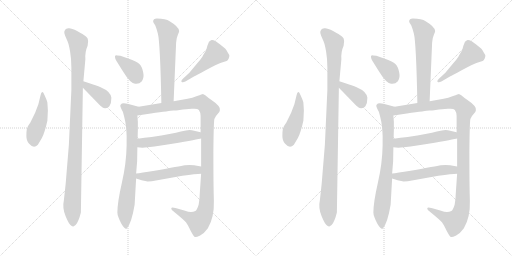
t = 0.00 s
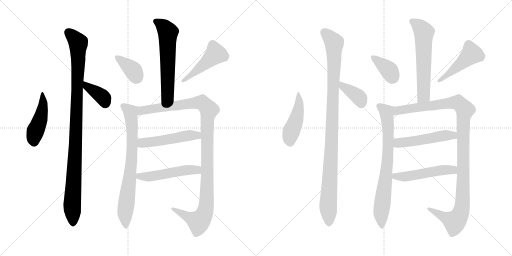
t = 3.02 s
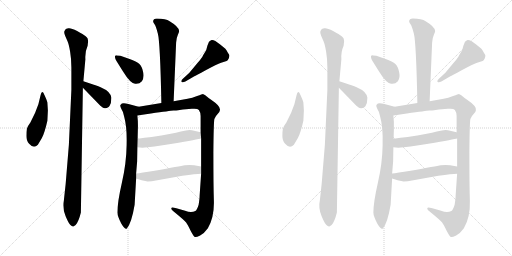
t = 6.04 s
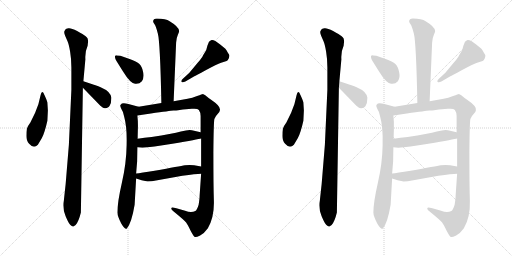
t = 9.07 s
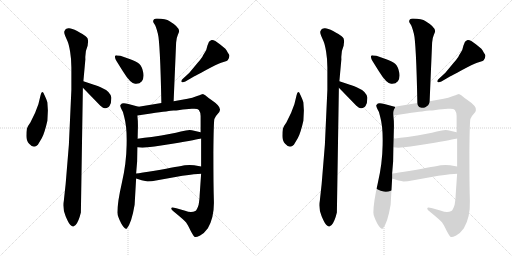
t = 12.09 s
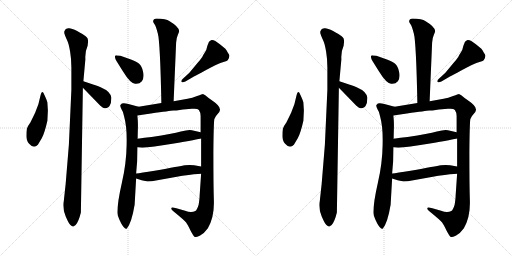
t = 15.11 s

The animated SVG that drew these frames (rendered in a browser with its animation timeline set to each time). Animation: 20 CSS @keyframes rules; one cycle of 15.11 s.

<svg version="1.1" viewBox="0 0 2048 1024" xmlns="http://www.w3.org/2000/svg">
  <g stroke="lightgray" stroke-dasharray="1,1" stroke-width="1" transform="scale(4, 4)">
    <line x1="0" y1="0" x2="256" y2="256"></line>
    <line x1="256" y1="0" x2="0" y2="256"></line>
    <line x1="128" y1="0" x2="128" y2="256"></line>
    <line x1="0" y1="128" x2="256" y2="128"></line>
    <line x1="256" y1="0" x2="512" y2="256"></line>
    <line x1="512" y1="0" x2="256" y2="256"></line>
    <line x1="384" y1="0" x2="384" y2="256"></line>
    <line x1="256" y1="128" x2="512" y2="128"></line>
  </g>
<g transform="scale(1, -1) translate(0, -850)">
   <style type="text/css">
    @keyframes keyframes0 {
      from {
       stroke: black;
       stroke-dashoffset: 446;
       stroke-width: 128;
       }
       59% {
       animation-timing-function: step-end;
       stroke: black;
       stroke-dashoffset: 0;
       stroke-width: 128;
       }
       to {
       stroke: black;
       stroke-width: 1024;
       }
       }
       #make-me-a-hanzi-animation-0 {
         animation: keyframes0 0.612956s both;
         animation-delay: 0.000000s;
         animation-timing-function: linear;
       }
    @keyframes keyframes1 {
      from {
       stroke: black;
       stroke-dashoffset: 1039;
       stroke-width: 128;
       }
       77% {
       animation-timing-function: step-end;
       stroke: black;
       stroke-dashoffset: 0;
       stroke-width: 128;
       }
       to {
       stroke: black;
       stroke-width: 1024;
       }
       }
       #make-me-a-hanzi-animation-1 {
         animation: keyframes1 1.095540s both;
         animation-delay: 0.612956s;
         animation-timing-function: linear;
       }
    @keyframes keyframes2 {
      from {
       stroke: black;
       stroke-dashoffset: 376;
       stroke-width: 128;
       }
       55% {
       animation-timing-function: step-end;
       stroke: black;
       stroke-dashoffset: 0;
       stroke-width: 128;
       }
       to {
       stroke: black;
       stroke-width: 1024;
       }
       }
       #make-me-a-hanzi-animation-2 {
         animation: keyframes2 0.555990s both;
         animation-delay: 1.708496s;
         animation-timing-function: linear;
       }
    @keyframes keyframes3 {
      from {
       stroke: black;
       stroke-dashoffset: 601;
       stroke-width: 128;
       }
       66% {
       animation-timing-function: step-end;
       stroke: black;
       stroke-dashoffset: 0;
       stroke-width: 128;
       }
       to {
       stroke: black;
       stroke-width: 1024;
       }
       }
       #make-me-a-hanzi-animation-3 {
         animation: keyframes3 0.739095s both;
         animation-delay: 2.264486s;
         animation-timing-function: linear;
       }
    @keyframes keyframes4 {
      from {
       stroke: black;
       stroke-dashoffset: 373;
       stroke-width: 128;
       }
       55% {
       animation-timing-function: step-end;
       stroke: black;
       stroke-dashoffset: 0;
       stroke-width: 128;
       }
       to {
       stroke: black;
       stroke-width: 1024;
       }
       }
       #make-me-a-hanzi-animation-4 {
         animation: keyframes4 0.553548s both;
         animation-delay: 3.003581s;
         animation-timing-function: linear;
       }
    @keyframes keyframes5 {
      from {
       stroke: black;
       stroke-dashoffset: 469;
       stroke-width: 128;
       }
       60% {
       animation-timing-function: step-end;
       stroke: black;
       stroke-dashoffset: 0;
       stroke-width: 128;
       }
       to {
       stroke: black;
       stroke-width: 1024;
       }
       }
       #make-me-a-hanzi-animation-5 {
         animation: keyframes5 0.631673s both;
         animation-delay: 3.557129s;
         animation-timing-function: linear;
       }
    @keyframes keyframes6 {
      from {
       stroke: black;
       stroke-dashoffset: 755;
       stroke-width: 128;
       }
       71% {
       animation-timing-function: step-end;
       stroke: black;
       stroke-dashoffset: 0;
       stroke-width: 128;
       }
       to {
       stroke: black;
       stroke-width: 1024;
       }
       }
       #make-me-a-hanzi-animation-6 {
         animation: keyframes6 0.864421s both;
         animation-delay: 4.188802s;
         animation-timing-function: linear;
       }
    @keyframes keyframes7 {
      from {
       stroke: black;
       stroke-dashoffset: 1129;
       stroke-width: 128;
       }
       79% {
       animation-timing-function: step-end;
       stroke: black;
       stroke-dashoffset: 0;
       stroke-width: 128;
       }
       to {
       stroke: black;
       stroke-width: 1024;
       }
       }
       #make-me-a-hanzi-animation-7 {
         animation: keyframes7 1.168783s both;
         animation-delay: 5.053223s;
         animation-timing-function: linear;
       }
    @keyframes keyframes8 {
      from {
       stroke: black;
       stroke-dashoffset: 509;
       stroke-width: 128;
       }
       62% {
       animation-timing-function: step-end;
       stroke: black;
       stroke-dashoffset: 0;
       stroke-width: 128;
       }
       to {
       stroke: black;
       stroke-width: 1024;
       }
       }
       #make-me-a-hanzi-animation-8 {
         animation: keyframes8 0.664225s both;
         animation-delay: 6.222006s;
         animation-timing-function: linear;
       }
    @keyframes keyframes9 {
      from {
       stroke: black;
       stroke-dashoffset: 513;
       stroke-width: 128;
       }
       63% {
       animation-timing-function: step-end;
       stroke: black;
       stroke-dashoffset: 0;
       stroke-width: 128;
       }
       to {
       stroke: black;
       stroke-width: 1024;
       }
       }
       #make-me-a-hanzi-animation-9 {
         animation: keyframes9 0.667480s both;
         animation-delay: 6.886231s;
         animation-timing-function: linear;
       }
    @keyframes keyframes10 {
      from {
       stroke: black;
       stroke-dashoffset: 446;
       stroke-width: 128;
       }
       59% {
       animation-timing-function: step-end;
       stroke: black;
       stroke-dashoffset: 0;
       stroke-width: 128;
       }
       to {
       stroke: black;
       stroke-width: 1024;
       }
       }
       #make-me-a-hanzi-animation-10 {
         animation: keyframes10 0.612956s both;
         animation-delay: 7.553711s;
         animation-timing-function: linear;
       }
    @keyframes keyframes11 {
      from {
       stroke: black;
       stroke-dashoffset: 1039;
       stroke-width: 128;
       }
       77% {
       animation-timing-function: step-end;
       stroke: black;
       stroke-dashoffset: 0;
       stroke-width: 128;
       }
       to {
       stroke: black;
       stroke-width: 1024;
       }
       }
       #make-me-a-hanzi-animation-11 {
         animation: keyframes11 1.095540s both;
         animation-delay: 8.166667s;
         animation-timing-function: linear;
       }
    @keyframes keyframes12 {
      from {
       stroke: black;
       stroke-dashoffset: 376;
       stroke-width: 128;
       }
       55% {
       animation-timing-function: step-end;
       stroke: black;
       stroke-dashoffset: 0;
       stroke-width: 128;
       }
       to {
       stroke: black;
       stroke-width: 1024;
       }
       }
       #make-me-a-hanzi-animation-12 {
         animation: keyframes12 0.555990s both;
         animation-delay: 9.262207s;
         animation-timing-function: linear;
       }
    @keyframes keyframes13 {
      from {
       stroke: black;
       stroke-dashoffset: 601;
       stroke-width: 128;
       }
       66% {
       animation-timing-function: step-end;
       stroke: black;
       stroke-dashoffset: 0;
       stroke-width: 128;
       }
       to {
       stroke: black;
       stroke-width: 1024;
       }
       }
       #make-me-a-hanzi-animation-13 {
         animation: keyframes13 0.739095s both;
         animation-delay: 9.818197s;
         animation-timing-function: linear;
       }
    @keyframes keyframes14 {
      from {
       stroke: black;
       stroke-dashoffset: 373;
       stroke-width: 128;
       }
       55% {
       animation-timing-function: step-end;
       stroke: black;
       stroke-dashoffset: 0;
       stroke-width: 128;
       }
       to {
       stroke: black;
       stroke-width: 1024;
       }
       }
       #make-me-a-hanzi-animation-14 {
         animation: keyframes14 0.553548s both;
         animation-delay: 10.557292s;
         animation-timing-function: linear;
       }
    @keyframes keyframes15 {
      from {
       stroke: black;
       stroke-dashoffset: 469;
       stroke-width: 128;
       }
       60% {
       animation-timing-function: step-end;
       stroke: black;
       stroke-dashoffset: 0;
       stroke-width: 128;
       }
       to {
       stroke: black;
       stroke-width: 1024;
       }
       }
       #make-me-a-hanzi-animation-15 {
         animation: keyframes15 0.631673s both;
         animation-delay: 11.110840s;
         animation-timing-function: linear;
       }
    @keyframes keyframes16 {
      from {
       stroke: black;
       stroke-dashoffset: 755;
       stroke-width: 128;
       }
       71% {
       animation-timing-function: step-end;
       stroke: black;
       stroke-dashoffset: 0;
       stroke-width: 128;
       }
       to {
       stroke: black;
       stroke-width: 1024;
       }
       }
       #make-me-a-hanzi-animation-16 {
         animation: keyframes16 0.864421s both;
         animation-delay: 11.742513s;
         animation-timing-function: linear;
       }
    @keyframes keyframes17 {
      from {
       stroke: black;
       stroke-dashoffset: 1129;
       stroke-width: 128;
       }
       79% {
       animation-timing-function: step-end;
       stroke: black;
       stroke-dashoffset: 0;
       stroke-width: 128;
       }
       to {
       stroke: black;
       stroke-width: 1024;
       }
       }
       #make-me-a-hanzi-animation-17 {
         animation: keyframes17 1.168783s both;
         animation-delay: 12.606934s;
         animation-timing-function: linear;
       }
    @keyframes keyframes18 {
      from {
       stroke: black;
       stroke-dashoffset: 509;
       stroke-width: 128;
       }
       62% {
       animation-timing-function: step-end;
       stroke: black;
       stroke-dashoffset: 0;
       stroke-width: 128;
       }
       to {
       stroke: black;
       stroke-width: 1024;
       }
       }
       #make-me-a-hanzi-animation-18 {
         animation: keyframes18 0.664225s both;
         animation-delay: 13.775717s;
         animation-timing-function: linear;
       }
    @keyframes keyframes19 {
      from {
       stroke: black;
       stroke-dashoffset: 513;
       stroke-width: 128;
       }
       63% {
       animation-timing-function: step-end;
       stroke: black;
       stroke-dashoffset: 0;
       stroke-width: 128;
       }
       to {
       stroke: black;
       stroke-width: 1024;
       }
       }
       #make-me-a-hanzi-animation-19 {
         animation: keyframes19 0.667480s both;
         animation-delay: 14.439942s;
         animation-timing-function: linear;
       }
</style>
<path d="M 191.5 408.0 L 189.5 440.0 Q 187.5 450.0 173.5 479.0 Q 166.5 487.0 162.5 470.0 L 153.5 433.0 L 140.5 399.0 L 121.5 360.0 Q 109.5 344.0 107.5 335.0 Q 105.5 325.0 105.5 306.0 Q 105.5 286.0 116.5 275.0 Q 134.5 254.0 151.5 271.0 L 167.5 298.0 Q 178.5 318.0 189.5 367.0 L 191.5 408.0 Z" fill="lightgray"></path> 
<path d="M 261.5 732.0 L 257.5 725.0 Q 255.5 720.0 260.5 707.0 L 270.5 684.0 Q 275.5 673.0 280.5 643.0 Q 285.5 613.0 285.5 581.0 L 285.5 491.0 L 275.5 271.0 L 262.5 113.0 L 255.5 49.0 Q 248.5 19.0 262.5 -15.0 Q 276.5 -49.0 285.5 -53.0 Q 290.5 -57.0 293.5 -56.0 L 302.5 -50.0 Q 314.5 -37.0 323.5 0.0 L 331.5 499.0 L 333.5 525.0 L 341.5 613.0 Q 339.5 643.0 350.5 667.0 L 352.5 686.0 L 350.5 696.0 Q 349.5 700.0 341.5 706.0 Q 334.5 712.0 308.5 726.0 Q 283.5 739.0 273.5 737.0 Q 263.5 735.0 261.5 732.0 Z" fill="lightgray"></path> 
<path d="M 331.5 499.0 L 401.5 427.0 Q 414.5 416.0 420.5 417.0 Q 426.5 417.0 434.5 422.0 Q 438.5 425.0 443.5 438.0 L 445.5 459.0 Q 442.5 484.0 404.5 500.0 Q 379.5 511.0 375.5 511.0 L 333.5 525.0 C 305.5 534.0 310.5 521.0 331.5 499.0 Z" fill="lightgray"></path> 
<path d="M 694.5 445.0 L 704.5 680.0 Q 706.5 701.0 711.5 711.0 Q 716.5 721.0 716.5 726.0 Q 715.5 743.0 678.5 765.0 Q 663.5 776.0 627.5 776.0 Q 612.5 776.0 612.5 764.0 Q 612.5 761.0 617.5 754.0 Q 623.5 747.0 631.5 715.0 Q 640.5 682.0 645.5 438.0 C 646.5 408.0 693.5 415.0 694.5 445.0 Z" fill="lightgray"></path> 
<path d="M 466.5 605.0 L 491.5 565.0 Q 521.5 516.0 540.5 515.0 Q 557.5 513.0 567.5 525.0 Q 577.5 539.0 572.5 562.0 Q 568.5 584.0 556.5 595.0 Q 544.5 606.0 515.5 615.0 L 481.5 627.0 Q 478.5 628.0 469.5 628.0 Q 463.5 630.0 460.5 627.0 Q 459.5 625.0 460.5 618.0 Q 462.5 611.0 466.5 605.0 Z" fill="lightgray"></path> 
<path d="M 741.5 524.0 L 777.5 545.0 Q 781.5 546.0 824.5 570.0 Q 867.5 593.0 884.5 599.0 L 906.5 606.0 Q 911.5 608.0 913.5 614.0 L 914.5 615.0 Q 917.5 623.0 917.5 627.0 Q 918.5 630.0 911.5 639.0 Q 906.5 650.0 901.5 655.0 L 879.5 673.0 Q 856.5 692.0 846.5 690.0 Q 837.5 687.0 835.5 682.0 L 829.5 667.0 Q 826.5 649.0 818.5 639.0 Q 811.5 628.0 810.5 625.0 Q 809.5 621.0 791.5 600.0 L 757.5 559.0 L 731.5 535.0 Q 723.5 528.0 725.5 523.0 Q 730.5 518.0 741.5 524.0 Z" fill="lightgray"></path> 
<path d="M 544.5 156.0 L 548.5 204.0 L 549.5 261.0 L 550.5 295.0 L 551.5 337.0 Q 552.5 360.0 549.5 388.0 C 546.5 418.0 562.5 421.0 554.5 423.0 L 513.5 434.0 Q 495.5 439.0 487.5 436.0 L 481.5 430.0 Q 479.5 427.0 485.5 414.0 Q 493.5 403.0 496.5 384.0 Q 508.5 342.0 506.5 270.0 Q 505.5 197.0 487.5 119.0 Q 469.5 40.0 469.5 0.0 Q 469.5 -14.0 485.5 -45.0 Q 500.5 -70.0 507.5 -64.0 Q 526.5 -41.0 538.5 31.0 L 544.5 136.0 L 544.5 156.0 Z" fill="lightgray"></path> 
<path d="M 804.5 296.0 L 804.5 184.0 L 804.5 155.0 L 798.5 68.0 Q 798.5 56.0 794.5 31.0 Q 788.5 11.0 781.5 6.0 Q 764.5 -2.0 740.5 7.0 L 705.5 17.0 Q 687.5 22.0 686.5 19.0 Q 681.5 14.0 693.5 5.0 Q 737.5 -31.0 744.5 -40.0 Q 751.5 -50.0 762.5 -73.0 Q 774.5 -96.0 779.5 -98.0 Q 784.5 -100.0 800.5 -92.0 Q 816.5 -84.0 831.5 -63.0 Q 857.5 -19.0 855.5 47.0 Q 853.5 113.0 853.5 238.0 Q 854.5 362.0 857.5 374.0 Q 861.5 385.0 870.5 394.0 Q 879.5 403.0 879.5 409.0 Q 884.5 424.0 844.5 451.0 Q 821.5 468.0 821.5 469.0 L 811.5 474.0 Q 809.5 474.0 788.5 466.0 Q 768.5 458.0 750.5 455.0 L 694.5 445.0 L 645.5 438.0 L 554.5 423.0 C 524.5 418.0 519.5 384.0 549.5 388.0 L 603.5 396.0 Q 680.5 407.0 693.5 408.0 Q 706.5 408.0 712.5 409.0 L 731.5 412.0 L 767.5 415.0 Q 790.5 417.0 795.5 410.0 Q 801.5 402.0 802.5 386.0 L 802.5 321.0 L 804.5 296.0 Z" fill="lightgray"></path> 
<path d="M 549.5 261.0 L 569.5 259.0 Q 606.5 262.0 689.5 275.0 Q 794.5 293.0 804.5 296.0 C 833.5 303.0 831.5 314.0 802.5 321.0 L 767.5 329.0 Q 756.5 333.0 723.5 324.0 Q 690.5 315.0 606.5 302.0 Q 577.5 299.0 550.5 295.0 C 520.5 291.0 519.5 264.0 549.5 261.0 Z" fill="lightgray"></path> 
<path d="M 804.5 184.0 L 776.5 189.0 Q 758.5 191.0 739.5 189.0 Q 720.5 186.0 618.5 167.0 Q 562.5 158.0 544.5 156.0 C 514.5 152.0 515.5 145.0 544.5 136.0 L 566.5 129.0 L 590.5 124.0 Q 604.5 124.0 629.5 129.0 L 729.5 147.0 Q 783.5 155.0 804.5 155.0 C 834.5 156.0 834.5 179.0 804.5 184.0 Z" fill="lightgray"></path> 
<path d="M 1215.5 408.0 L 1213.5 440.0 Q 1211.5 450.0 1197.5 479.0 Q 1190.5 487.0 1186.5 470.0 L 1177.5 433.0 L 1164.5 399.0 L 1145.5 360.0 Q 1133.5 344.0 1131.5 335.0 Q 1129.5 325.0 1129.5 306.0 Q 1129.5 286.0 1140.5 275.0 Q 1158.5 254.0 1175.5 271.0 L 1191.5 298.0 Q 1202.5 318.0 1213.5 367.0 L 1215.5 408.0 Z" fill="lightgray"></path> 
<path d="M 1285.5 732.0 L 1281.5 725.0 Q 1279.5 720.0 1284.5 707.0 L 1294.5 684.0 Q 1299.5 673.0 1304.5 643.0 Q 1309.5 613.0 1309.5 581.0 L 1309.5 491.0 L 1299.5 271.0 L 1286.5 113.0 L 1279.5 49.0 Q 1272.5 19.0 1286.5 -15.0 Q 1300.5 -49.0 1309.5 -53.0 Q 1314.5 -57.0 1317.5 -56.0 L 1326.5 -50.0 Q 1338.5 -37.0 1347.5 0.0 L 1355.5 499.0 L 1357.5 525.0 L 1365.5 613.0 Q 1363.5 643.0 1374.5 667.0 L 1376.5 686.0 L 1374.5 696.0 Q 1373.5 700.0 1365.5 706.0 Q 1358.5 712.0 1332.5 726.0 Q 1307.5 739.0 1297.5 737.0 Q 1287.5 735.0 1285.5 732.0 Z" fill="lightgray"></path> 
<path d="M 1355.5 499.0 L 1425.5 427.0 Q 1438.5 416.0 1444.5 417.0 Q 1450.5 417.0 1458.5 422.0 Q 1462.5 425.0 1467.5 438.0 L 1469.5 459.0 Q 1466.5 484.0 1428.5 500.0 Q 1403.5 511.0 1399.5 511.0 L 1357.5 525.0 C 1329.5 534.0 1334.5 521.0 1355.5 499.0 Z" fill="lightgray"></path> 
<path d="M 1718.5 445.0 L 1728.5 680.0 Q 1730.5 701.0 1735.5 711.0 Q 1740.5 721.0 1740.5 726.0 Q 1739.5 743.0 1702.5 765.0 Q 1687.5 776.0 1651.5 776.0 Q 1636.5 776.0 1636.5 764.0 Q 1636.5 761.0 1641.5 754.0 Q 1647.5 747.0 1655.5 715.0 Q 1664.5 682.0 1669.5 438.0 C 1670.5 408.0 1717.5 415.0 1718.5 445.0 Z" fill="lightgray"></path> 
<path d="M 1490.5 605.0 L 1515.5 565.0 Q 1545.5 516.0 1564.5 515.0 Q 1581.5 513.0 1591.5 525.0 Q 1601.5 539.0 1596.5 562.0 Q 1592.5 584.0 1580.5 595.0 Q 1568.5 606.0 1539.5 615.0 L 1505.5 627.0 Q 1502.5 628.0 1493.5 628.0 Q 1487.5 630.0 1484.5 627.0 Q 1483.5 625.0 1484.5 618.0 Q 1486.5 611.0 1490.5 605.0 Z" fill="lightgray"></path> 
<path d="M 1765.5 524.0 L 1801.5 545.0 Q 1805.5 546.0 1848.5 570.0 Q 1891.5 593.0 1908.5 599.0 L 1930.5 606.0 Q 1935.5 608.0 1937.5 614.0 L 1938.5 615.0 Q 1941.5 623.0 1941.5 627.0 Q 1942.5 630.0 1935.5 639.0 Q 1930.5 650.0 1925.5 655.0 L 1903.5 673.0 Q 1880.5 692.0 1870.5 690.0 Q 1861.5 687.0 1859.5 682.0 L 1853.5 667.0 Q 1850.5 649.0 1842.5 639.0 Q 1835.5 628.0 1834.5 625.0 Q 1833.5 621.0 1815.5 600.0 L 1781.5 559.0 L 1755.5 535.0 Q 1747.5 528.0 1749.5 523.0 Q 1754.5 518.0 1765.5 524.0 Z" fill="lightgray"></path> 
<path d="M 1568.5 156.0 L 1572.5 204.0 L 1573.5 261.0 L 1574.5 295.0 L 1575.5 337.0 Q 1576.5 360.0 1573.5 388.0 C 1570.5 418.0 1586.5 421.0 1578.5 423.0 L 1537.5 434.0 Q 1519.5 439.0 1511.5 436.0 L 1505.5 430.0 Q 1503.5 427.0 1509.5 414.0 Q 1517.5 403.0 1520.5 384.0 Q 1532.5 342.0 1530.5 270.0 Q 1529.5 197.0 1511.5 119.0 Q 1493.5 40.0 1493.5 0.0 Q 1493.5 -14.0 1509.5 -45.0 Q 1524.5 -70.0 1531.5 -64.0 Q 1550.5 -41.0 1562.5 31.0 L 1568.5 136.0 L 1568.5 156.0 Z" fill="lightgray"></path> 
<path d="M 1828.5 296.0 L 1828.5 184.0 L 1828.5 155.0 L 1822.5 68.0 Q 1822.5 56.0 1818.5 31.0 Q 1812.5 11.0 1805.5 6.0 Q 1788.5 -2.0 1764.5 7.0 L 1729.5 17.0 Q 1711.5 22.0 1710.5 19.0 Q 1705.5 14.0 1717.5 5.0 Q 1761.5 -31.0 1768.5 -40.0 Q 1775.5 -50.0 1786.5 -73.0 Q 1798.5 -96.0 1803.5 -98.0 Q 1808.5 -100.0 1824.5 -92.0 Q 1840.5 -84.0 1855.5 -63.0 Q 1881.5 -19.0 1879.5 47.0 Q 1877.5 113.0 1877.5 238.0 Q 1878.5 362.0 1881.5 374.0 Q 1885.5 385.0 1894.5 394.0 Q 1903.5 403.0 1903.5 409.0 Q 1908.5 424.0 1868.5 451.0 Q 1845.5 468.0 1845.5 469.0 L 1835.5 474.0 Q 1833.5 474.0 1812.5 466.0 Q 1792.5 458.0 1774.5 455.0 L 1718.5 445.0 L 1669.5 438.0 L 1578.5 423.0 C 1548.5 418.0 1543.5 384.0 1573.5 388.0 L 1627.5 396.0 Q 1704.5 407.0 1717.5 408.0 Q 1730.5 408.0 1736.5 409.0 L 1755.5 412.0 L 1791.5 415.0 Q 1814.5 417.0 1819.5 410.0 Q 1825.5 402.0 1826.5 386.0 L 1826.5 321.0 L 1828.5 296.0 Z" fill="lightgray"></path> 
<path d="M 1573.5 261.0 L 1593.5 259.0 Q 1630.5 262.0 1713.5 275.0 Q 1818.5 293.0 1828.5 296.0 C 1857.5 303.0 1855.5 314.0 1826.5 321.0 L 1791.5 329.0 Q 1780.5 333.0 1747.5 324.0 Q 1714.5 315.0 1630.5 302.0 Q 1601.5 299.0 1574.5 295.0 C 1544.5 291.0 1543.5 264.0 1573.5 261.0 Z" fill="lightgray"></path> 
<path d="M 1828.5 184.0 L 1800.5 189.0 Q 1782.5 191.0 1763.5 189.0 Q 1744.5 186.0 1642.5 167.0 Q 1586.5 158.0 1568.5 156.0 C 1538.5 152.0 1539.5 145.0 1568.5 136.0 L 1590.5 129.0 L 1614.5 124.0 Q 1628.5 124.0 1653.5 129.0 L 1753.5 147.0 Q 1807.5 155.0 1828.5 155.0 C 1858.5 156.0 1858.5 179.0 1828.5 184.0 Z" fill="lightgray"></path> 
      <clipPath id="make-me-a-hanzi-clip-0">
      <path d="M 191.5 408.0 L 189.5 440.0 Q 187.5 450.0 173.5 479.0 Q 166.5 487.0 162.5 470.0 L 153.5 433.0 L 140.5 399.0 L 121.5 360.0 Q 109.5 344.0 107.5 335.0 Q 105.5 325.0 105.5 306.0 Q 105.5 286.0 116.5 275.0 Q 134.5 254.0 151.5 271.0 L 167.5 298.0 Q 178.5 318.0 189.5 367.0 L 191.5 408.0 Z" fill="lightgray"></path>
      </clipPath>
      <path clip-path="url(#make-me-a-hanzi-clip-0)" d="M 173.5 468.0 L 167.5 402.0 L 137.5 313.0 L 136.5 283.0 " fill="none" id="make-me-a-hanzi-animation-0" stroke-dasharray="318 636" stroke-linecap="round"></path>

      <clipPath id="make-me-a-hanzi-clip-1">
      <path d="M 261.5 732.0 L 257.5 725.0 Q 255.5 720.0 260.5 707.0 L 270.5 684.0 Q 275.5 673.0 280.5 643.0 Q 285.5 613.0 285.5 581.0 L 285.5 491.0 L 275.5 271.0 L 262.5 113.0 L 255.5 49.0 Q 248.5 19.0 262.5 -15.0 Q 276.5 -49.0 285.5 -53.0 Q 290.5 -57.0 293.5 -56.0 L 302.5 -50.0 Q 314.5 -37.0 323.5 0.0 L 331.5 499.0 L 333.5 525.0 L 341.5 613.0 Q 339.5 643.0 350.5 667.0 L 352.5 686.0 L 350.5 696.0 Q 349.5 700.0 341.5 706.0 Q 334.5 712.0 308.5 726.0 Q 283.5 739.0 273.5 737.0 Q 263.5 735.0 261.5 732.0 Z" fill="lightgray"></path>
      </clipPath>
      <path clip-path="url(#make-me-a-hanzi-clip-1)" d="M 272.5 721.0 L 312.5 679.0 L 302.5 273.0 L 288.5 30.0 L 292.5 -45.0 " fill="none" id="make-me-a-hanzi-animation-1" stroke-dasharray="911 1822" stroke-linecap="round"></path>

      <clipPath id="make-me-a-hanzi-clip-2">
      <path d="M 331.5 499.0 L 401.5 427.0 Q 414.5 416.0 420.5 417.0 Q 426.5 417.0 434.5 422.0 Q 438.5 425.0 443.5 438.0 L 445.5 459.0 Q 442.5 484.0 404.5 500.0 Q 379.5 511.0 375.5 511.0 L 333.5 525.0 C 305.5 534.0 310.5 521.0 331.5 499.0 Z" fill="lightgray"></path>
      </clipPath>
      <path clip-path="url(#make-me-a-hanzi-clip-2)" d="M 338.5 518.0 L 349.5 504.0 L 409.5 463.0 L 421.5 436.0 " fill="none" id="make-me-a-hanzi-animation-2" stroke-dasharray="248 496" stroke-linecap="round"></path>

      <clipPath id="make-me-a-hanzi-clip-3">
      <path d="M 694.5 445.0 L 704.5 680.0 Q 706.5 701.0 711.5 711.0 Q 716.5 721.0 716.5 726.0 Q 715.5 743.0 678.5 765.0 Q 663.5 776.0 627.5 776.0 Q 612.5 776.0 612.5 764.0 Q 612.5 761.0 617.5 754.0 Q 623.5 747.0 631.5 715.0 Q 640.5 682.0 645.5 438.0 C 646.5 408.0 693.5 415.0 694.5 445.0 Z" fill="lightgray"></path>
      </clipPath>
      <path clip-path="url(#make-me-a-hanzi-clip-3)" d="M 624.5 764.0 L 655.5 743.0 L 671.5 721.0 L 670.5 467.0 L 649.5 451.0 " fill="none" id="make-me-a-hanzi-animation-3" stroke-dasharray="473 946" stroke-linecap="round"></path>

      <clipPath id="make-me-a-hanzi-clip-4">
      <path d="M 466.5 605.0 L 491.5 565.0 Q 521.5 516.0 540.5 515.0 Q 557.5 513.0 567.5 525.0 Q 577.5 539.0 572.5 562.0 Q 568.5 584.0 556.5 595.0 Q 544.5 606.0 515.5 615.0 L 481.5 627.0 Q 478.5 628.0 469.5 628.0 Q 463.5 630.0 460.5 627.0 Q 459.5 625.0 460.5 618.0 Q 462.5 611.0 466.5 605.0 Z" fill="lightgray"></path>
      </clipPath>
      <path clip-path="url(#make-me-a-hanzi-clip-4)" d="M 465.5 623.0 L 530.5 570.0 L 546.5 541.0 " fill="none" id="make-me-a-hanzi-animation-4" stroke-dasharray="245 490" stroke-linecap="round"></path>

      <clipPath id="make-me-a-hanzi-clip-5">
      <path d="M 741.5 524.0 L 777.5 545.0 Q 781.5 546.0 824.5 570.0 Q 867.5 593.0 884.5 599.0 L 906.5 606.0 Q 911.5 608.0 913.5 614.0 L 914.5 615.0 Q 917.5 623.0 917.5 627.0 Q 918.5 630.0 911.5 639.0 Q 906.5 650.0 901.5 655.0 L 879.5 673.0 Q 856.5 692.0 846.5 690.0 Q 837.5 687.0 835.5 682.0 L 829.5 667.0 Q 826.5 649.0 818.5 639.0 Q 811.5 628.0 810.5 625.0 Q 809.5 621.0 791.5 600.0 L 757.5 559.0 L 731.5 535.0 Q 723.5 528.0 725.5 523.0 Q 730.5 518.0 741.5 524.0 Z" fill="lightgray"></path>
      </clipPath>
      <path clip-path="url(#make-me-a-hanzi-clip-5)" d="M 904.5 624.0 L 862.5 634.0 L 766.5 550.0 L 730.5 528.0 " fill="none" id="make-me-a-hanzi-animation-5" stroke-dasharray="341 682" stroke-linecap="round"></path>

      <clipPath id="make-me-a-hanzi-clip-6">
      <path d="M 544.5 156.0 L 548.5 204.0 L 549.5 261.0 L 550.5 295.0 L 551.5 337.0 Q 552.5 360.0 549.5 388.0 C 546.5 418.0 562.5 421.0 554.5 423.0 L 513.5 434.0 Q 495.5 439.0 487.5 436.0 L 481.5 430.0 Q 479.5 427.0 485.5 414.0 Q 493.5 403.0 496.5 384.0 Q 508.5 342.0 506.5 270.0 Q 505.5 197.0 487.5 119.0 Q 469.5 40.0 469.5 0.0 Q 469.5 -14.0 485.5 -45.0 Q 500.5 -70.0 507.5 -64.0 Q 526.5 -41.0 538.5 31.0 L 544.5 136.0 L 544.5 156.0 Z" fill="lightgray"></path>
      </clipPath>
      <path clip-path="url(#make-me-a-hanzi-clip-6)" d="M 490.5 427.0 L 522.5 398.0 L 529.5 303.0 L 526.5 212.0 L 500.5 -1.0 L 504.5 -56.0 " fill="none" id="make-me-a-hanzi-animation-6" stroke-dasharray="627 1254" stroke-linecap="round"></path>

      <clipPath id="make-me-a-hanzi-clip-7">
      <path d="M 804.5 296.0 L 804.5 184.0 L 804.5 155.0 L 798.5 68.0 Q 798.5 56.0 794.5 31.0 Q 788.5 11.0 781.5 6.0 Q 764.5 -2.0 740.5 7.0 L 705.5 17.0 Q 687.5 22.0 686.5 19.0 Q 681.5 14.0 693.5 5.0 Q 737.5 -31.0 744.5 -40.0 Q 751.5 -50.0 762.5 -73.0 Q 774.5 -96.0 779.5 -98.0 Q 784.5 -100.0 800.5 -92.0 Q 816.5 -84.0 831.5 -63.0 Q 857.5 -19.0 855.5 47.0 Q 853.5 113.0 853.5 238.0 Q 854.5 362.0 857.5 374.0 Q 861.5 385.0 870.5 394.0 Q 879.5 403.0 879.5 409.0 Q 884.5 424.0 844.5 451.0 Q 821.5 468.0 821.5 469.0 L 811.5 474.0 Q 809.5 474.0 788.5 466.0 Q 768.5 458.0 750.5 455.0 L 694.5 445.0 L 645.5 438.0 L 554.5 423.0 C 524.5 418.0 519.5 384.0 549.5 388.0 L 603.5 396.0 Q 680.5 407.0 693.5 408.0 Q 706.5 408.0 712.5 409.0 L 731.5 412.0 L 767.5 415.0 Q 790.5 417.0 795.5 410.0 Q 801.5 402.0 802.5 386.0 L 802.5 321.0 L 804.5 296.0 Z" fill="lightgray"></path>
      </clipPath>
      <path clip-path="url(#make-me-a-hanzi-clip-7)" d="M 555.5 393.0 L 569.5 408.0 L 790.5 440.0 L 806.5 440.0 L 836.5 411.0 L 828.5 354.0 L 826.5 39.0 L 818.5 0.0 L 794.5 -37.0 L 690.5 12.0 " fill="none" id="make-me-a-hanzi-animation-7" stroke-dasharray="1001 2002" stroke-linecap="round"></path>

      <clipPath id="make-me-a-hanzi-clip-8">
      <path d="M 549.5 261.0 L 569.5 259.0 Q 606.5 262.0 689.5 275.0 Q 794.5 293.0 804.5 296.0 C 833.5 303.0 831.5 314.0 802.5 321.0 L 767.5 329.0 Q 756.5 333.0 723.5 324.0 Q 690.5 315.0 606.5 302.0 Q 577.5 299.0 550.5 295.0 C 520.5 291.0 519.5 264.0 549.5 261.0 Z" fill="lightgray"></path>
      </clipPath>
      <path clip-path="url(#make-me-a-hanzi-clip-8)" d="M 555.5 267.0 L 572.5 279.0 L 698.5 295.0 L 752.5 309.0 L 781.5 309.0 L 800.5 302.0 " fill="none" id="make-me-a-hanzi-animation-8" stroke-dasharray="381 762" stroke-linecap="round"></path>

      <clipPath id="make-me-a-hanzi-clip-9">
      <path d="M 804.5 184.0 L 776.5 189.0 Q 758.5 191.0 739.5 189.0 Q 720.5 186.0 618.5 167.0 Q 562.5 158.0 544.5 156.0 C 514.5 152.0 515.5 145.0 544.5 136.0 L 566.5 129.0 L 590.5 124.0 Q 604.5 124.0 629.5 129.0 L 729.5 147.0 Q 783.5 155.0 804.5 155.0 C 834.5 156.0 834.5 179.0 804.5 184.0 Z" fill="lightgray"></path>
      </clipPath>
      <path clip-path="url(#make-me-a-hanzi-clip-9)" d="M 549.5 151.0 L 557.5 145.0 L 588.5 143.0 L 780.5 172.0 L 799.5 162.0 " fill="none" id="make-me-a-hanzi-animation-9" stroke-dasharray="385 770" stroke-linecap="round"></path>

      <clipPath id="make-me-a-hanzi-clip-10">
      <path d="M 1215.5 408.0 L 1213.5 440.0 Q 1211.5 450.0 1197.5 479.0 Q 1190.5 487.0 1186.5 470.0 L 1177.5 433.0 L 1164.5 399.0 L 1145.5 360.0 Q 1133.5 344.0 1131.5 335.0 Q 1129.5 325.0 1129.5 306.0 Q 1129.5 286.0 1140.5 275.0 Q 1158.5 254.0 1175.5 271.0 L 1191.5 298.0 Q 1202.5 318.0 1213.5 367.0 L 1215.5 408.0 Z" fill="lightgray"></path>
      </clipPath>
      <path clip-path="url(#make-me-a-hanzi-clip-10)" d="M 1197.5 468.0 L 1191.5 402.0 L 1161.5 313.0 L 1160.5 283.0 " fill="none" id="make-me-a-hanzi-animation-10" stroke-dasharray="318 636" stroke-linecap="round"></path>

      <clipPath id="make-me-a-hanzi-clip-11">
      <path d="M 1285.5 732.0 L 1281.5 725.0 Q 1279.5 720.0 1284.5 707.0 L 1294.5 684.0 Q 1299.5 673.0 1304.5 643.0 Q 1309.5 613.0 1309.5 581.0 L 1309.5 491.0 L 1299.5 271.0 L 1286.5 113.0 L 1279.5 49.0 Q 1272.5 19.0 1286.5 -15.0 Q 1300.5 -49.0 1309.5 -53.0 Q 1314.5 -57.0 1317.5 -56.0 L 1326.5 -50.0 Q 1338.5 -37.0 1347.5 0.0 L 1355.5 499.0 L 1357.5 525.0 L 1365.5 613.0 Q 1363.5 643.0 1374.5 667.0 L 1376.5 686.0 L 1374.5 696.0 Q 1373.5 700.0 1365.5 706.0 Q 1358.5 712.0 1332.5 726.0 Q 1307.5 739.0 1297.5 737.0 Q 1287.5 735.0 1285.5 732.0 Z" fill="lightgray"></path>
      </clipPath>
      <path clip-path="url(#make-me-a-hanzi-clip-11)" d="M 1296.5 721.0 L 1336.5 679.0 L 1326.5 273.0 L 1312.5 30.0 L 1316.5 -45.0 " fill="none" id="make-me-a-hanzi-animation-11" stroke-dasharray="911 1822" stroke-linecap="round"></path>

      <clipPath id="make-me-a-hanzi-clip-12">
      <path d="M 1355.5 499.0 L 1425.5 427.0 Q 1438.5 416.0 1444.5 417.0 Q 1450.5 417.0 1458.5 422.0 Q 1462.5 425.0 1467.5 438.0 L 1469.5 459.0 Q 1466.5 484.0 1428.5 500.0 Q 1403.5 511.0 1399.5 511.0 L 1357.5 525.0 C 1329.5 534.0 1334.5 521.0 1355.5 499.0 Z" fill="lightgray"></path>
      </clipPath>
      <path clip-path="url(#make-me-a-hanzi-clip-12)" d="M 1362.5 518.0 L 1373.5 504.0 L 1433.5 463.0 L 1445.5 436.0 " fill="none" id="make-me-a-hanzi-animation-12" stroke-dasharray="248 496" stroke-linecap="round"></path>

      <clipPath id="make-me-a-hanzi-clip-13">
      <path d="M 1718.5 445.0 L 1728.5 680.0 Q 1730.5 701.0 1735.5 711.0 Q 1740.5 721.0 1740.5 726.0 Q 1739.5 743.0 1702.5 765.0 Q 1687.5 776.0 1651.5 776.0 Q 1636.5 776.0 1636.5 764.0 Q 1636.5 761.0 1641.5 754.0 Q 1647.5 747.0 1655.5 715.0 Q 1664.5 682.0 1669.5 438.0 C 1670.5 408.0 1717.5 415.0 1718.5 445.0 Z" fill="lightgray"></path>
      </clipPath>
      <path clip-path="url(#make-me-a-hanzi-clip-13)" d="M 1648.5 764.0 L 1679.5 743.0 L 1695.5 721.0 L 1694.5 467.0 L 1673.5 451.0 " fill="none" id="make-me-a-hanzi-animation-13" stroke-dasharray="473 946" stroke-linecap="round"></path>

      <clipPath id="make-me-a-hanzi-clip-14">
      <path d="M 1490.5 605.0 L 1515.5 565.0 Q 1545.5 516.0 1564.5 515.0 Q 1581.5 513.0 1591.5 525.0 Q 1601.5 539.0 1596.5 562.0 Q 1592.5 584.0 1580.5 595.0 Q 1568.5 606.0 1539.5 615.0 L 1505.5 627.0 Q 1502.5 628.0 1493.5 628.0 Q 1487.5 630.0 1484.5 627.0 Q 1483.5 625.0 1484.5 618.0 Q 1486.5 611.0 1490.5 605.0 Z" fill="lightgray"></path>
      </clipPath>
      <path clip-path="url(#make-me-a-hanzi-clip-14)" d="M 1489.5 623.0 L 1554.5 570.0 L 1570.5 541.0 " fill="none" id="make-me-a-hanzi-animation-14" stroke-dasharray="245 490" stroke-linecap="round"></path>

      <clipPath id="make-me-a-hanzi-clip-15">
      <path d="M 1765.5 524.0 L 1801.5 545.0 Q 1805.5 546.0 1848.5 570.0 Q 1891.5 593.0 1908.5 599.0 L 1930.5 606.0 Q 1935.5 608.0 1937.5 614.0 L 1938.5 615.0 Q 1941.5 623.0 1941.5 627.0 Q 1942.5 630.0 1935.5 639.0 Q 1930.5 650.0 1925.5 655.0 L 1903.5 673.0 Q 1880.5 692.0 1870.5 690.0 Q 1861.5 687.0 1859.5 682.0 L 1853.5 667.0 Q 1850.5 649.0 1842.5 639.0 Q 1835.5 628.0 1834.5 625.0 Q 1833.5 621.0 1815.5 600.0 L 1781.5 559.0 L 1755.5 535.0 Q 1747.5 528.0 1749.5 523.0 Q 1754.5 518.0 1765.5 524.0 Z" fill="lightgray"></path>
      </clipPath>
      <path clip-path="url(#make-me-a-hanzi-clip-15)" d="M 1928.5 624.0 L 1886.5 634.0 L 1790.5 550.0 L 1754.5 528.0 " fill="none" id="make-me-a-hanzi-animation-15" stroke-dasharray="341 682" stroke-linecap="round"></path>

      <clipPath id="make-me-a-hanzi-clip-16">
      <path d="M 1568.5 156.0 L 1572.5 204.0 L 1573.5 261.0 L 1574.5 295.0 L 1575.5 337.0 Q 1576.5 360.0 1573.5 388.0 C 1570.5 418.0 1586.5 421.0 1578.5 423.0 L 1537.5 434.0 Q 1519.5 439.0 1511.5 436.0 L 1505.5 430.0 Q 1503.5 427.0 1509.5 414.0 Q 1517.5 403.0 1520.5 384.0 Q 1532.5 342.0 1530.5 270.0 Q 1529.5 197.0 1511.5 119.0 Q 1493.5 40.0 1493.5 0.0 Q 1493.5 -14.0 1509.5 -45.0 Q 1524.5 -70.0 1531.5 -64.0 Q 1550.5 -41.0 1562.5 31.0 L 1568.5 136.0 L 1568.5 156.0 Z" fill="lightgray"></path>
      </clipPath>
      <path clip-path="url(#make-me-a-hanzi-clip-16)" d="M 1514.5 427.0 L 1546.5 398.0 L 1553.5 303.0 L 1550.5 212.0 L 1524.5 -1.0 L 1528.5 -56.0 " fill="none" id="make-me-a-hanzi-animation-16" stroke-dasharray="627 1254" stroke-linecap="round"></path>

      <clipPath id="make-me-a-hanzi-clip-17">
      <path d="M 1828.5 296.0 L 1828.5 184.0 L 1828.5 155.0 L 1822.5 68.0 Q 1822.5 56.0 1818.5 31.0 Q 1812.5 11.0 1805.5 6.0 Q 1788.5 -2.0 1764.5 7.0 L 1729.5 17.0 Q 1711.5 22.0 1710.5 19.0 Q 1705.5 14.0 1717.5 5.0 Q 1761.5 -31.0 1768.5 -40.0 Q 1775.5 -50.0 1786.5 -73.0 Q 1798.5 -96.0 1803.5 -98.0 Q 1808.5 -100.0 1824.5 -92.0 Q 1840.5 -84.0 1855.5 -63.0 Q 1881.5 -19.0 1879.5 47.0 Q 1877.5 113.0 1877.5 238.0 Q 1878.5 362.0 1881.5 374.0 Q 1885.5 385.0 1894.5 394.0 Q 1903.5 403.0 1903.5 409.0 Q 1908.5 424.0 1868.5 451.0 Q 1845.5 468.0 1845.5 469.0 L 1835.5 474.0 Q 1833.5 474.0 1812.5 466.0 Q 1792.5 458.0 1774.5 455.0 L 1718.5 445.0 L 1669.5 438.0 L 1578.5 423.0 C 1548.5 418.0 1543.5 384.0 1573.5 388.0 L 1627.5 396.0 Q 1704.5 407.0 1717.5 408.0 Q 1730.5 408.0 1736.5 409.0 L 1755.5 412.0 L 1791.5 415.0 Q 1814.5 417.0 1819.5 410.0 Q 1825.5 402.0 1826.5 386.0 L 1826.5 321.0 L 1828.5 296.0 Z" fill="lightgray"></path>
      </clipPath>
      <path clip-path="url(#make-me-a-hanzi-clip-17)" d="M 1579.5 393.0 L 1593.5 408.0 L 1814.5 440.0 L 1830.5 440.0 L 1860.5 411.0 L 1852.5 354.0 L 1850.5 39.0 L 1842.5 0.0 L 1818.5 -37.0 L 1714.5 12.0 " fill="none" id="make-me-a-hanzi-animation-17" stroke-dasharray="1001 2002" stroke-linecap="round"></path>

      <clipPath id="make-me-a-hanzi-clip-18">
      <path d="M 1573.5 261.0 L 1593.5 259.0 Q 1630.5 262.0 1713.5 275.0 Q 1818.5 293.0 1828.5 296.0 C 1857.5 303.0 1855.5 314.0 1826.5 321.0 L 1791.5 329.0 Q 1780.5 333.0 1747.5 324.0 Q 1714.5 315.0 1630.5 302.0 Q 1601.5 299.0 1574.5 295.0 C 1544.5 291.0 1543.5 264.0 1573.5 261.0 Z" fill="lightgray"></path>
      </clipPath>
      <path clip-path="url(#make-me-a-hanzi-clip-18)" d="M 1579.5 267.0 L 1596.5 279.0 L 1722.5 295.0 L 1776.5 309.0 L 1805.5 309.0 L 1824.5 302.0 " fill="none" id="make-me-a-hanzi-animation-18" stroke-dasharray="381 762" stroke-linecap="round"></path>

      <clipPath id="make-me-a-hanzi-clip-19">
      <path d="M 1828.5 184.0 L 1800.5 189.0 Q 1782.5 191.0 1763.5 189.0 Q 1744.5 186.0 1642.5 167.0 Q 1586.5 158.0 1568.5 156.0 C 1538.5 152.0 1539.5 145.0 1568.5 136.0 L 1590.5 129.0 L 1614.5 124.0 Q 1628.5 124.0 1653.5 129.0 L 1753.5 147.0 Q 1807.5 155.0 1828.5 155.0 C 1858.5 156.0 1858.5 179.0 1828.5 184.0 Z" fill="lightgray"></path>
      </clipPath>
      <path clip-path="url(#make-me-a-hanzi-clip-19)" d="M 1573.5 151.0 L 1581.5 145.0 L 1612.5 143.0 L 1804.5 172.0 L 1823.5 162.0 " fill="none" id="make-me-a-hanzi-animation-19" stroke-dasharray="385 770" stroke-linecap="round"></path>

</g>
</svg>
